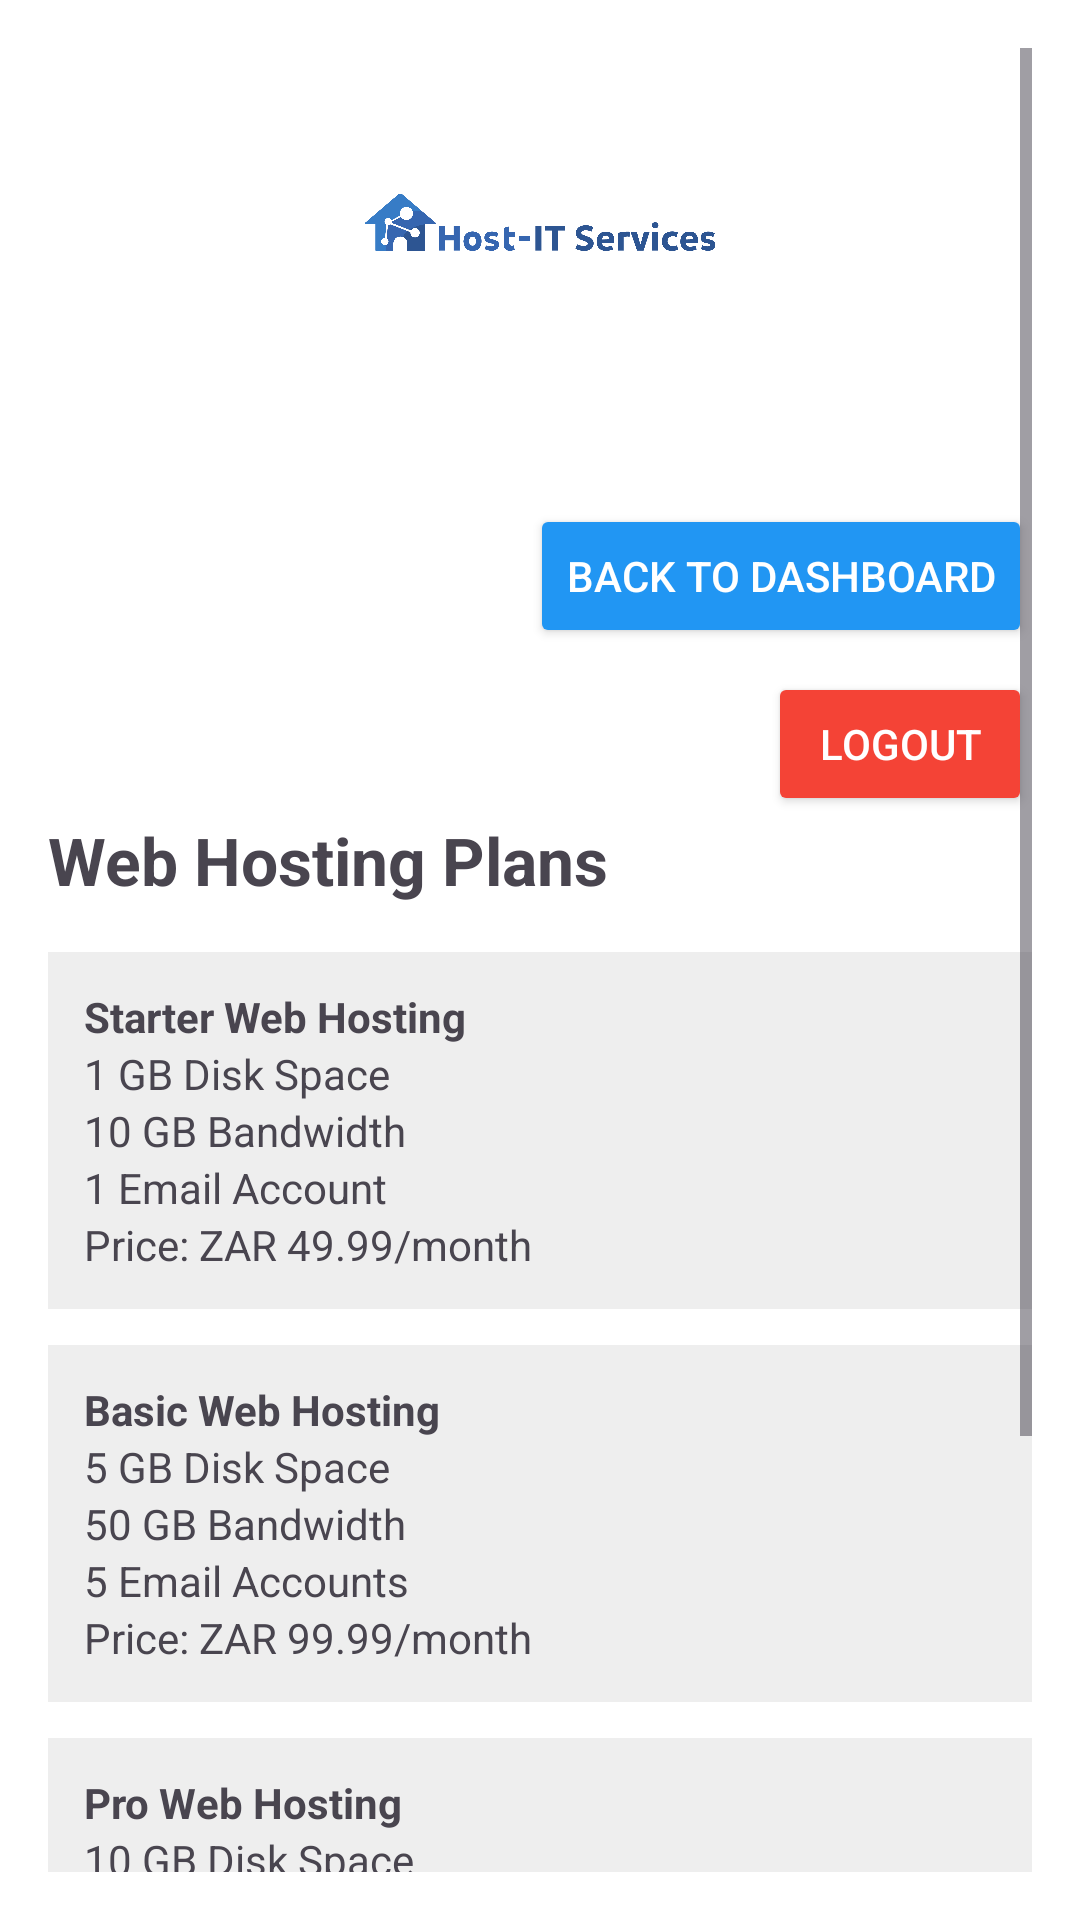

Reconstruct the res/layout file that produces this screen, plus the resources it refers to.
<!-- AndroidManifest.xml: application theme Theme.HostITServices -->
<!-- res/layout/activity_hosting_plans.xml -->
<?xml version="1.0" encoding="utf-8"?>
<ScrollView xmlns:android="http://schemas.android.com/apk/res/android"
    android:layout_width="match_parent"
    android:layout_height="match_parent"
    android:padding="16dp"
    android:background="#FFFFFF">

    <LinearLayout
        android:layout_width="match_parent"
        android:layout_height="wrap_content"
        android:orientation="vertical">

        
        <ImageView
            android:id="@+id/loginIcon"
            android:layout_width="120dp"
            android:layout_height="120dp"
            android:src="@drawable/ic_logo"
            android:contentDescription="@string/hosting_icon_desc"
            android:layout_gravity="center"
            android:layout_marginBottom="16dp" />

        
        <Button
            android:id="@+id/btnBackToDashboard"
            android:layout_width="wrap_content"
            android:layout_height="wrap_content"
            android:layout_marginTop="16dp"
            android:backgroundTint="#2196F3"
            android:layout_gravity="right"
            android:text="Back to Dashboard"
            android:textColor="#FFFFFF" />

        
        <Button
            android:id="@+id/btnLogout"
            android:layout_width="wrap_content"
            android:layout_height="wrap_content"
            android:layout_marginTop="8dp"
            android:backgroundTint="#F44336"
            android:layout_gravity="right"
            android:text="Logout"
            android:textColor="#FFFFFF" />

        
        <TextView
            android:layout_width="wrap_content"
            android:layout_height="wrap_content"
            android:text="Web Hosting Plans"
            android:textSize="22sp"
            android:textStyle="bold"
            android:layout_marginBottom="16dp" />

        
        <LinearLayout
            android:id="@+id/starterPlan"
            android:layout_width="match_parent"
            android:layout_height="wrap_content"
            android:orientation="vertical"
            android:padding="12dp"
            android:background="#EEEEEE"
            android:layout_marginBottom="12dp">

            <TextView android:text="Starter Web Hosting" android:textStyle="bold"
                android:layout_width="wrap_content" android:layout_height="wrap_content"/>
            <TextView android:text="1 GB Disk Space"
                android:layout_width="wrap_content" android:layout_height="wrap_content"/>
            <TextView android:text="10 GB Bandwidth"
                android:layout_width="wrap_content" android:layout_height="wrap_content"/>
            <TextView android:text="1 Email Account"
                android:layout_width="wrap_content" android:layout_height="wrap_content"/>
            <TextView android:text="Price: ZAR 49.99/month"
                android:layout_width="wrap_content" android:layout_height="wrap_content"/>
        </LinearLayout>

        
        <LinearLayout
            android:id="@+id/basicPlan"
            android:layout_width="match_parent"
            android:layout_height="wrap_content"
            android:orientation="vertical"
            android:padding="12dp"
            android:background="#EEEEEE"
            android:layout_marginBottom="12dp">

            <TextView android:text="Basic Web Hosting" android:textStyle="bold"
                android:layout_width="wrap_content" android:layout_height="wrap_content"/>
            <TextView android:text="5 GB Disk Space"
                android:layout_width="wrap_content" android:layout_height="wrap_content"/>
            <TextView android:text="50 GB Bandwidth"
                android:layout_width="wrap_content" android:layout_height="wrap_content"/>
            <TextView android:text="5 Email Accounts"
                android:layout_width="wrap_content" android:layout_height="wrap_content"/>
            <TextView android:text="Price: ZAR 99.99/month"
                android:layout_width="wrap_content" android:layout_height="wrap_content"/>
        </LinearLayout>

        
        <LinearLayout
            android:id="@+id/proPlan"
            android:layout_width="match_parent"
            android:layout_height="wrap_content"
            android:orientation="vertical"
            android:padding="12dp"
            android:background="#EEEEEE"
            android:layout_marginBottom="12dp">

            <TextView android:text="Pro Web Hosting" android:textStyle="bold"
                android:layout_width="wrap_content" android:layout_height="wrap_content"/>
            <TextView android:text="10 GB Disk Space"
                android:layout_width="wrap_content" android:layout_height="wrap_content"/>
            <TextView android:text="100 GB Bandwidth"
                android:layout_width="wrap_content" android:layout_height="wrap_content"/>
            <TextView android:text="10 Email Accounts"
                android:layout_width="wrap_content" android:layout_height="wrap_content"/>
            <TextView android:text="Price: ZAR 149.99/month"
                android:layout_width="wrap_content" android:layout_height="wrap_content"/>
        </LinearLayout>

        
        <LinearLayout
            android:id="@+id/businessPlan"
            android:layout_width="match_parent"
            android:layout_height="wrap_content"
            android:orientation="vertical"
            android:padding="12dp"
            android:background="#EEEEEE"
            android:layout_marginBottom="12dp">

            <TextView android:text="Hosting Business" android:textStyle="bold"
                android:layout_width="wrap_content" android:layout_height="wrap_content"/>
            <TextView android:text="20 GB Disk Space"
                android:layout_width="wrap_content" android:layout_height="wrap_content"/>
            <TextView android:text="200 GB Bandwidth"
                android:layout_width="wrap_content" android:layout_height="wrap_content"/>
            <TextView android:text="20 Email Accounts"
                android:layout_width="wrap_content" android:layout_height="wrap_content"/>
            <TextView android:text="Price: ZAR 199.99/month"
                android:layout_width="wrap_content" android:layout_height="wrap_content"/>
        </LinearLayout>

    </LinearLayout>
</ScrollView>
<!-- resources referenced by this layout -->
<resources>
  <!-- drawable ic_logo: png bitmap (drawable, 44943 bytes) -->
  <string name="hosting_icon_desc">Hosting plans icon</string>
  <style name="Theme.HostITServices" parent="Base.Theme.HostITServices" />
  <style name="Base.Theme.HostITServices" parent="Theme.Material3.DayNight.NoActionBar">
          
          
      </style>
</resources>
